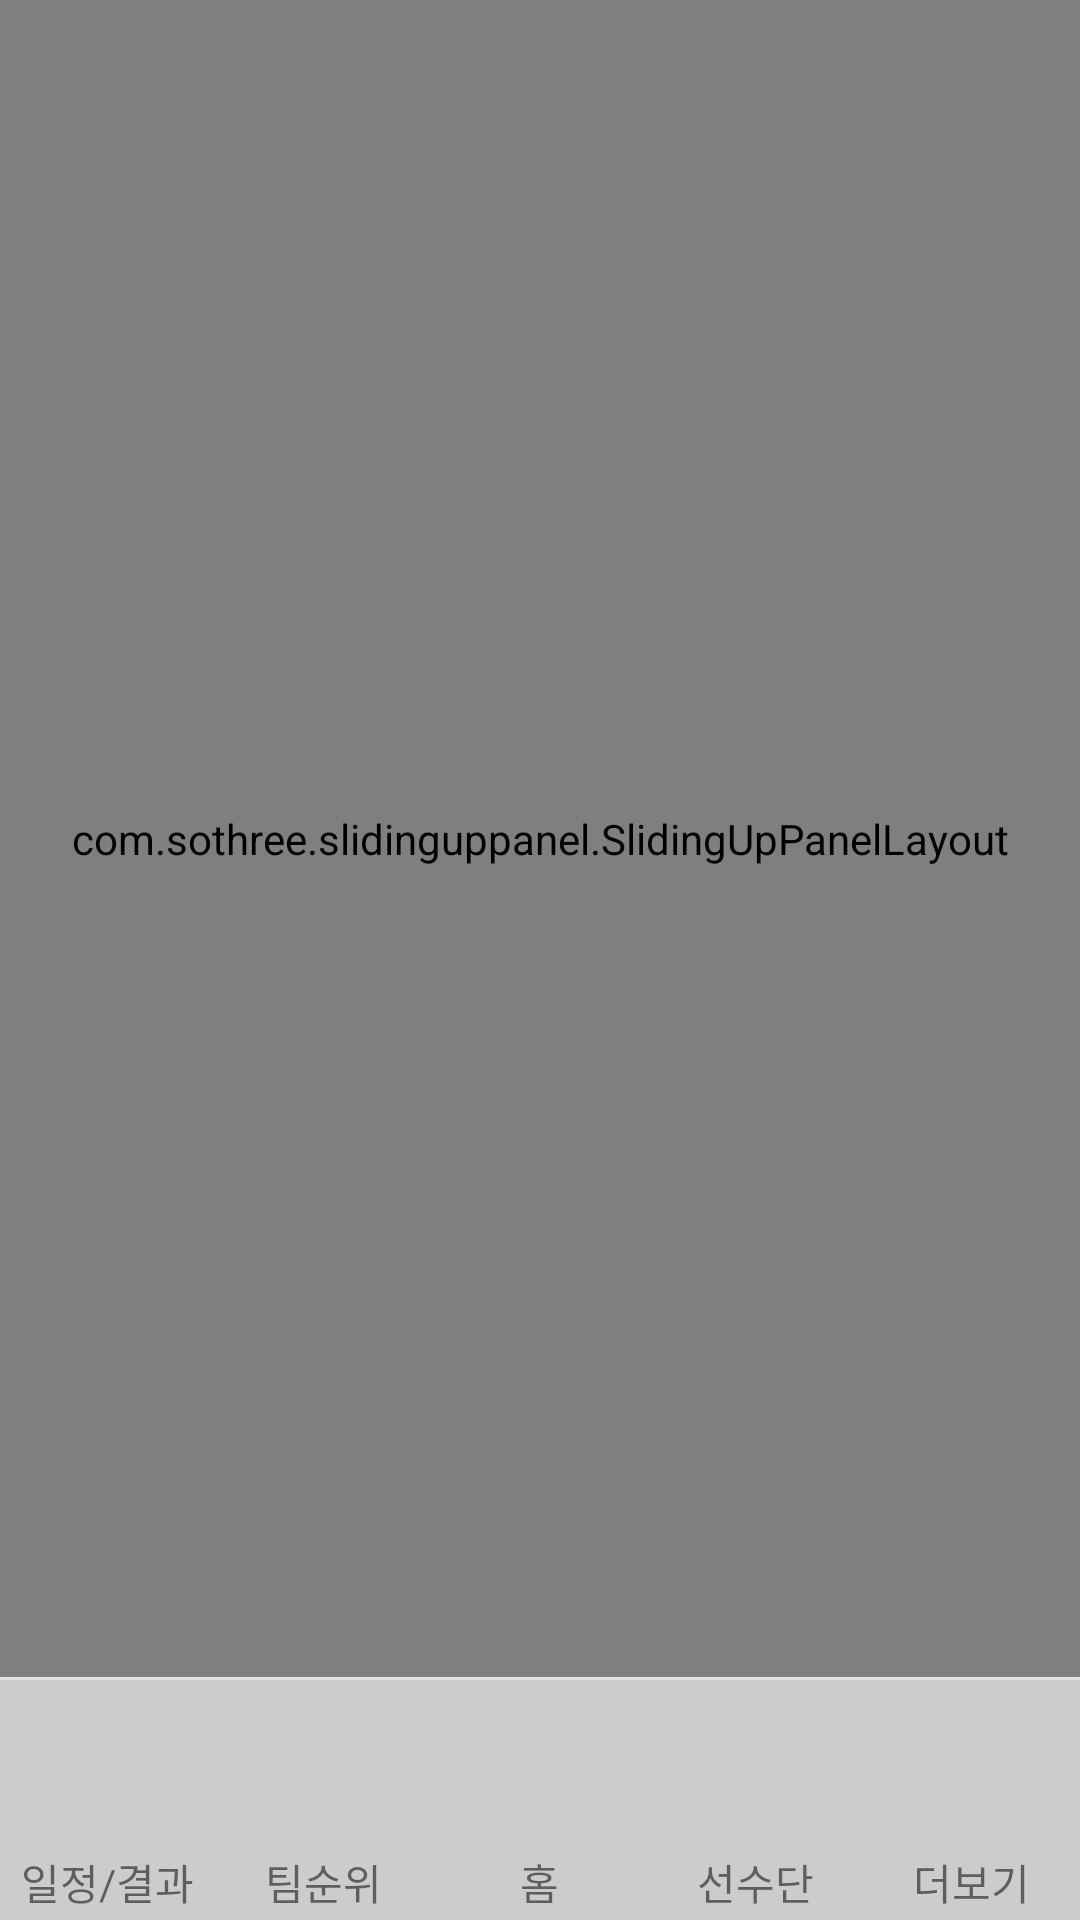

This screen was rendered from an Android layout file. Write that file and the resources it references.
<!-- AndroidManifest.xml: application theme AppTheme -->
<!-- res/layout/activity_main.xml -->
<?xml version="1.0" encoding="utf-8"?>
<LinearLayout xmlns:android="http://schemas.android.com/apk/res/android"
    xmlns:app="http://schemas.android.com/apk/res-auto"
    xmlns:tools="http://schemas.android.com/tools"
    android:layout_width="match_parent"
    android:layout_height="match_parent"
    android:orientation="vertical"
    tools:context="kr.co.tjeit.lgtwins.MainActivity">


    <com.sothree.slidinguppanel.SlidingUpPanelLayout xmlns:sothree="http://schemas.android.com/apk/res-auto"
        android:id="@+id/sliding_layout"
        android:layout_width="match_parent"
        android:layout_height="0dp"
        android:layout_weight="1"
        android:background="#FFFFFF"
        android:gravity="bottom"
        sothree:umanoPanelHeight="68dp"
        sothree:umanoShadowHeight="1dp">

        <TextView
            android:layout_width="match_parent"
            android:layout_height="match_parent"
            android:gravity="center"
            android:text="Main Content"
            android:textSize="16sp" />


        <LinearLayout
            android:layout_width="match_parent"
            android:layout_height="wrap_content"
            android:orientation="vertical">



            <ImageView
                android:layout_width="100dp"
                android:layout_height="100dp"
                android:layout_gravity="center"
                android:src="@drawable/emblem" />

            
            android:layout_width="match_parent"
            android:layout_height="match_parent"
            android:gravity="center|top"
            android:text="The Awesome Sliding Up Panel"
            android:textSize="16sp" />

            <ListView
                android:id="@+id/postListView"
                android:layout_width="match_parent"
                android:layout_height="wrap_content">

            </ListView>


            <LinearLayout
                android:layout_width="match_parent"
                android:layout_height="wrap_content">

                <TextView
                    android:layout_width="wrap_content"
                    android:layout_height="wrap_content"
                    android:text="" />

            </LinearLayout>


            <Button
                android:id="@+id/seeMoreBtn"
                android:layout_width="match_parent"
                android:layout_height="wrap_content"
                android:text="더보기" />

            <Button
                android:id="@+id/seeMoreBtn"
                android:layout_width="match_parent"
                android:layout_height="wrap_content"
                android:text="더보기" />


            <Button
                android:id="@+id/seeMoreBtn"
                android:layout_width="match_parent"
                android:layout_height="wrap_content"
                android:text="더보기" />


            <Button
                android:id="@+id/seeMoreBtn"
                android:layout_width="match_parent"
                android:layout_height="wrap_content"
                android:text="더보기" />


            <Button
                android:id="@+id/seeMoreBtn"
                android:layout_width="match_parent"
                android:layout_height="wrap_content"
                android:text="더보기" />


            <Button
                android:id="@+id/seeMoreBtn"
                android:layout_width="match_parent"
                android:layout_height="wrap_content"
                android:text="더보기" />


            <Button
                android:id="@+id/seeMoreBtn"
                android:layout_width="match_parent"
                android:layout_height="wrap_content"
                android:text="더보기" />




        </LinearLayout>


    </com.sothree.slidinguppanel.SlidingUpPanelLayout>


    <TextView
        android:layout_width="match_parent"
        android:layout_height="1dp"
        android:background="#E1E1E1" />

    <FrameLayout
        android:layout_width="match_parent"
        android:layout_height="80dp">

        <LinearLayout
            android:layout_width="match_parent"
            android:layout_height="match_parent"
            android:background="#CCCCCC"
            android:orientation="horizontal">

            <LinearLayout
                android:layout_width="match_parent"
                android:layout_height="match_parent"
                android:layout_weight="1"
                android:gravity="center"
                android:orientation="vertical">

                <ImageView
                    android:layout_width="50dp"
                    android:layout_height="50dp"
                    android:src="@mipmap/ic_launcher_round" />

                <TextView
                    android:layout_width="wrap_content"
                    android:layout_height="wrap_content"
                    android:layout_marginTop="5dp"
                    android:text="일정/결과" />

            </LinearLayout>

            <LinearLayout
                android:layout_width="match_parent"
                android:layout_height="match_parent"
                android:layout_weight="1"
                android:gravity="center"
                android:orientation="vertical">

                <ImageView
                    android:layout_width="50dp"
                    android:layout_height="50dp"
                    android:src="@mipmap/ic_launcher_round" />

                <TextView
                    android:layout_width="wrap_content"
                    android:layout_height="wrap_content"
                    android:layout_marginTop="5dp"
                    android:text="팀순위" />

            </LinearLayout>

            <LinearLayout
                android:layout_width="match_parent"
                android:layout_height="match_parent"
                android:layout_weight="1"
                android:gravity="center"
                android:orientation="vertical">

                <ImageView
                    android:layout_width="50dp"
                    android:layout_height="50dp"
                    android:src="@mipmap/ic_launcher_round" />

                <TextView
                    android:layout_width="wrap_content"
                    android:layout_height="wrap_content"
                    android:layout_marginTop="5dp"
                    android:text="홈" />

            </LinearLayout>

            <LinearLayout
                android:layout_width="match_parent"
                android:layout_height="match_parent"
                android:layout_weight="1"
                android:gravity="center"
                android:orientation="vertical">

                <ImageView
                    android:layout_width="50dp"
                    android:layout_height="50dp"
                    android:src="@mipmap/ic_launcher_round" />

                <TextView
                    android:layout_width="wrap_content"
                    android:layout_height="wrap_content"
                    android:layout_marginTop="5dp"
                    android:text="선수단" />

            </LinearLayout>

            <LinearLayout
                android:layout_width="match_parent"
                android:layout_height="match_parent"
                android:layout_weight="1"
                android:gravity="center"
                android:orientation="vertical">

                <ImageView
                    android:layout_width="50dp"
                    android:layout_height="50dp"
                    android:src="@mipmap/ic_launcher_round" />

                <TextView
                    android:layout_width="wrap_content"
                    android:layout_height="wrap_content"
                    android:layout_marginTop="5dp"
                    android:text="더보기" />

            </LinearLayout>


        </LinearLayout>


    </FrameLayout>


</LinearLayout>
<!-- resources referenced by this layout -->
<resources>
  <style name="AppTheme" parent="Theme.AppCompat.Light.DarkActionBar">
          
          <item name="colorPrimary">@color/colorPrimary</item>
          <item name="colorPrimaryDark">@color/colorPrimaryDark</item>
          <item name="colorAccent">@color/colorAccent</item>
          <item name="android:windowActionBarOverlay">true</item>
      </style>
  <color name="colorPrimary">#232323</color>
  <color name="colorPrimaryDark">#303F9F</color>
  <color name="colorAccent">#FF4081</color>
</resources>
